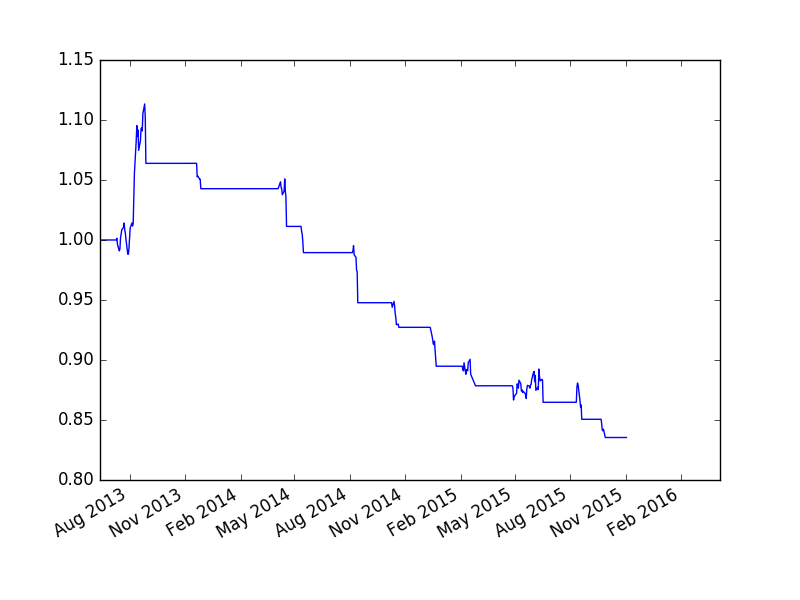

Values plotted in this chart, from the file beside it:
, cash, float_capital, net_value
2013-06-13, 100000000, 100000000, 1.0
2013-06-14, 100000000, 100000000, 1.0
2013-06-17, 100000000, 100000000, 1.0
2013-06-18, 100000000, 100000000, 1.0
2013-06-19, 100000000, 100000000, 1.0
2013-06-20, 100000000, 100000000, 1.0
2013-06-21, 100000000, 100000000, 1.0
2013-06-24, 100000000, 100000000, 1.0
2013-06-25, 100000000, 100000000, 1.0
2013-06-26, 100000000, 100000000, 1.0
2013-06-27, 100000000, 100000000, 1.0
2013-06-28, 100000000, 100000000, 1.0
2013-07-01, 100000000, 100000000, 1.0
2013-07-02, 100000000, 100000000, 1.0
2013-07-03, 100000000, 100000000, 1.0
2013-07-04, 100000000, 100000000, 1.0
2013-07-05, 100000000, 100000000, 1.0
2013-07-08, 100000000, 100000000, 1.0
2013-07-09, 100000000, 100000000, 1.0
2013-07-10, 51185464, 100001464, 1
2013-07-11, 51185464, 100145464, 1.001
2013-07-12, 51185464, 99617464, 0.9962
2013-07-15, 51185464, 99089464, 0.9909
2013-07-16, 51185464, 99281464, 0.9928
2013-07-17, 51185464, 100193464, 1.002
2013-07-18, 26538204, 100482204, 1.005
2013-07-19, 26538204, 100842204, 1.008
2013-07-22, 26538204, 101058204, 1.011
2013-07-23, 14058578, 101418578, 1.014
2013-07-24, 14058578, 100830578, 1.008
2013-07-25, 14058578, 100578578, 1.006
2013-07-26, 14058578, 100074578, 1.001
2013-07-29, 14058578, 98814578, 0.9881
2013-07-30, 14058578, 98814578, 0.9881
2013-07-31, 14058578, 99318578, 0.9932
2013-08-01, 14058578, 100242578, 1.002
2013-08-02, 14058578, 100998578, 1.01
2013-08-05, 14058578, 101418578, 1.014
2013-08-06, 14058578, 101166578, 1.012
2013-08-07, 14058578, 101418578, 1.014
2013-08-08, 7656770, 103686770, 1.037
2013-08-09, 7656770, 105576770, 1.056
2013-08-12, 7656770, 108276770, 1.083
2013-08-13, 7656770, 109536770, 1.095
2013-08-14, 7656770, 108636770, 1.086
2013-08-15, 7656770, 109176770, 1.092
2013-08-16, 7656770, 107466770, 1.075
2013-08-19, 7656770, 108276770, 1.083
2013-08-20, 7656770, 109266770, 1.093
2013-08-21, 7656770, 109356770, 1.094
2013-08-22, 7656770, 109086770, 1.091
2013-08-23, 7656770, 110526770, 1.105
2013-08-26, 7656770, 111336770, 1.113
2013-08-27, 7656770, 110166770, 1.102
2013-08-28, 106386770, 106386770, 1.064
2013-08-29, 106386770, 106386770, 1.064
2013-08-30, 106386770, 106386770, 1.064
2013-09-02, 106386770, 106386770, 1.064
2013-09-03, 106386770, 106386770, 1.064
2013-09-04, 106386770, 106386770, 1.064
... 627 more rows
